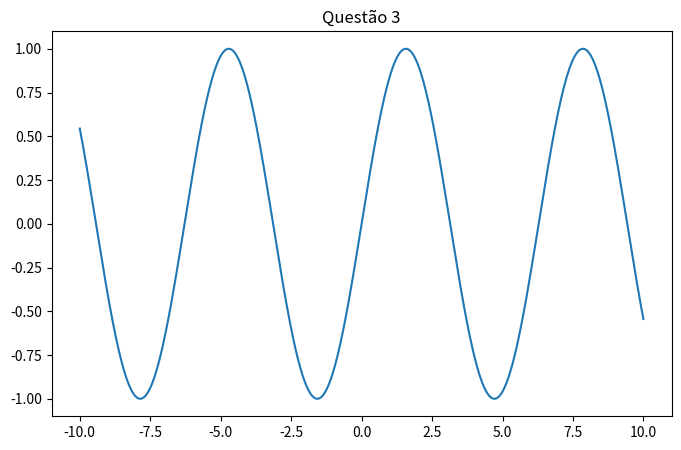

Recreate this plot in Python.
import numpy as np
import matplotlib.pyplot as plt

# Gráficos das questões da Lista I

# Questão 3

fig = plt.figure(figsize=(8, 5))
plt.title('Questão 3')

x = np.linspace(-10, 10, 1000)
y = np.sin(x)

plt.plot(x, y)
plt.show()